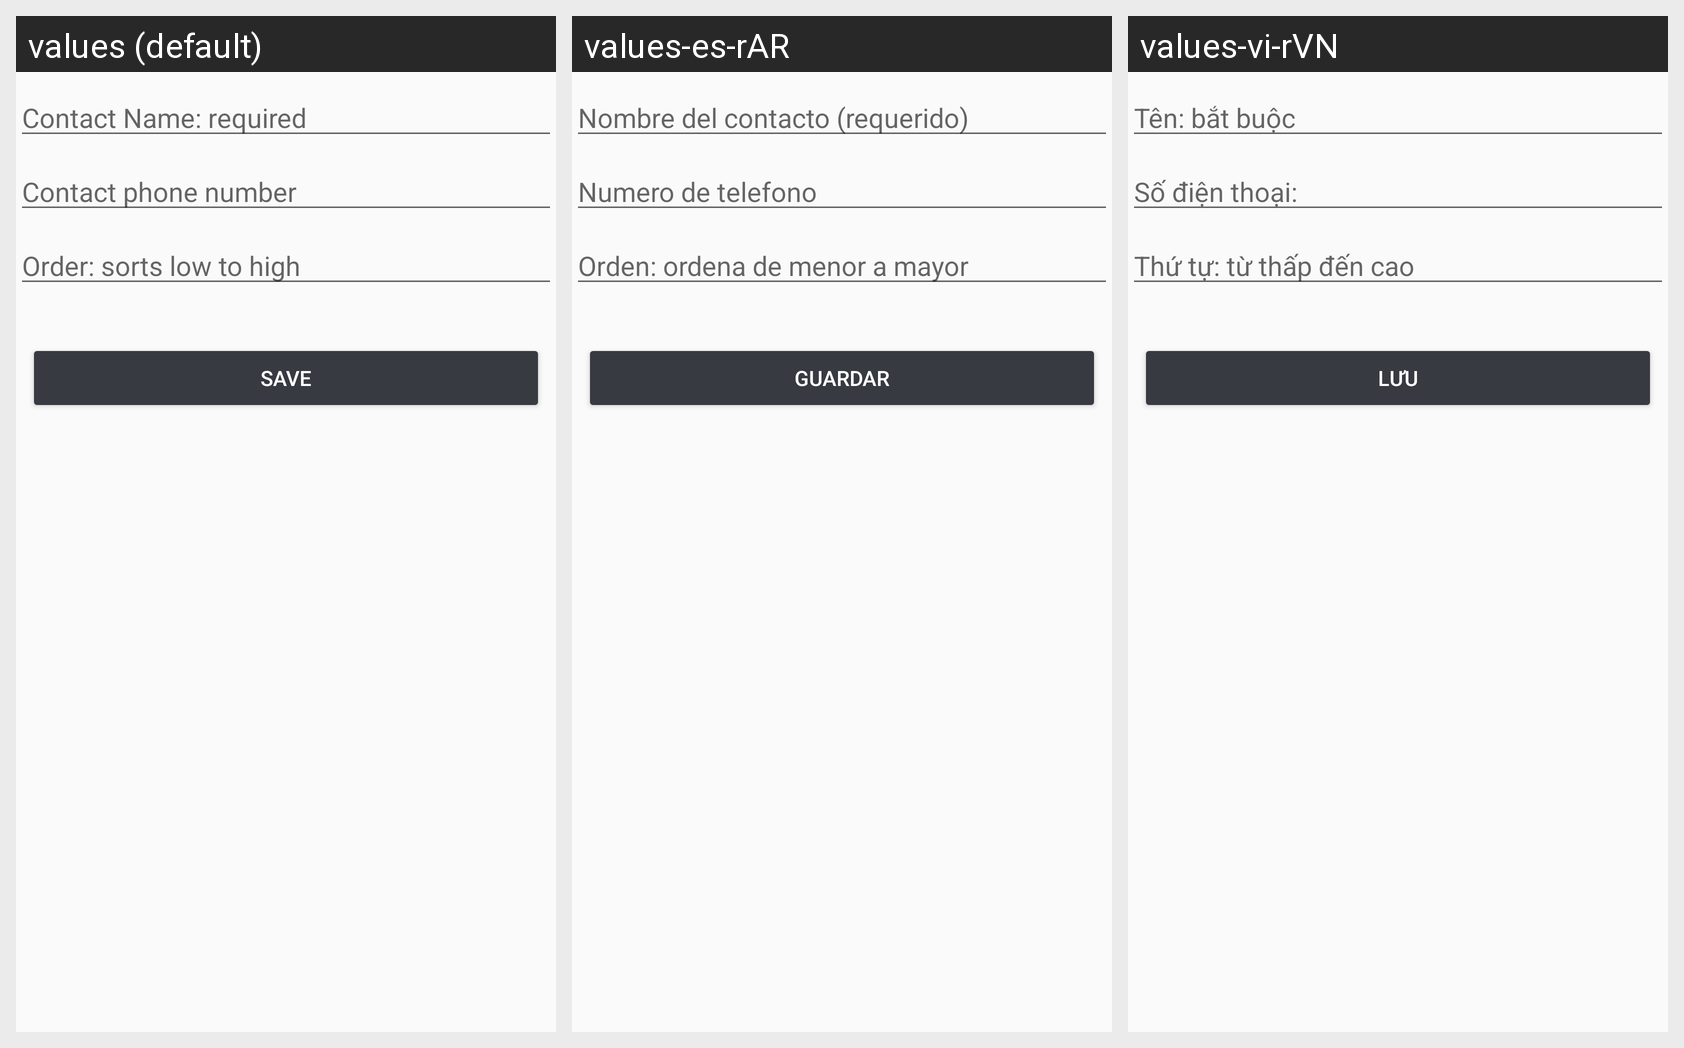

The Android screen above is rendered under several locales of the same app. Produce the string resources it draws, with the default and per-locale values.
Android screen res/layout/fragment_add_edit.xml rendered under 3 locales, left to right: values (default), values-es-rAR, values-vi-rVN. Device: Nexus 5 (rendered at 1080×1920; each locale shown at half size, 540×960, under a caption strip naming it); theme AppTheme.NoActionBar.
Strings drawn on this screen, with the default value and each locale's value (text and hints the layout hard-codes, and strings that could not be matched under every locale, appear in the picture but are not listed):

addedit_save_hint
  values: Save
  values-es-rAR: Guardar
  values-vi-rVN: Lưu

addedit_sort_hint
  values: Order: sorts low to high
  values-es-rAR: Orden: ordena de menor a mayor
  values-vi-rVN: Thứ tự: từ thấp đến cao

addedit_name_hint
  values: Contact Name: required
  values-es-rAR: Nombre del contacto (requerido)
  values-vi-rVN: Tên: bắt buộc

addedit_description_hint
  values: Contact phone number
  values-es-rAR: Numero de telefono
  values-vi-rVN: Số điện thoại:
